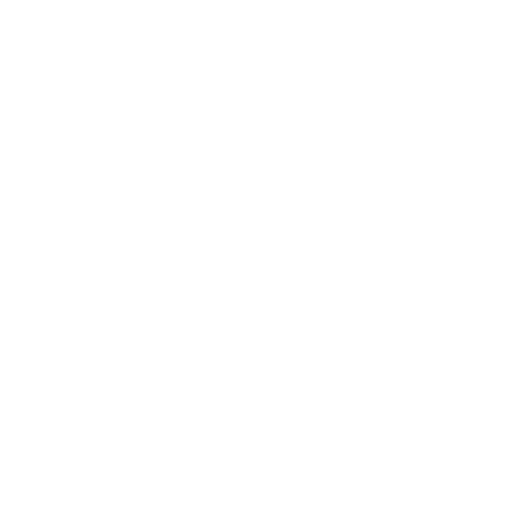
t = 0.00 s
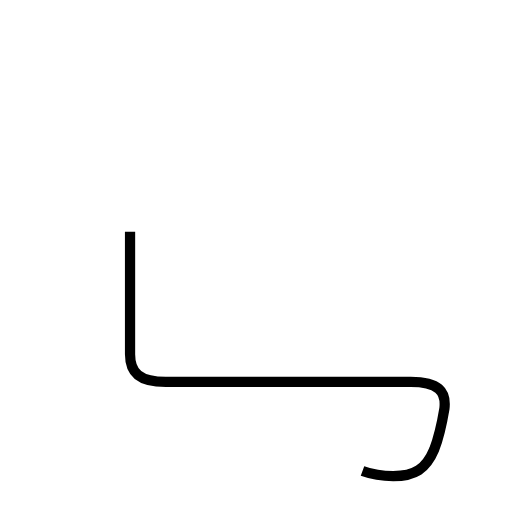
t = 1.75 s
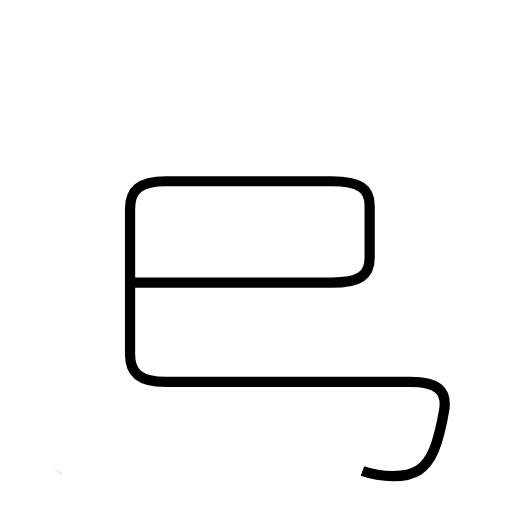
t = 3.50 s
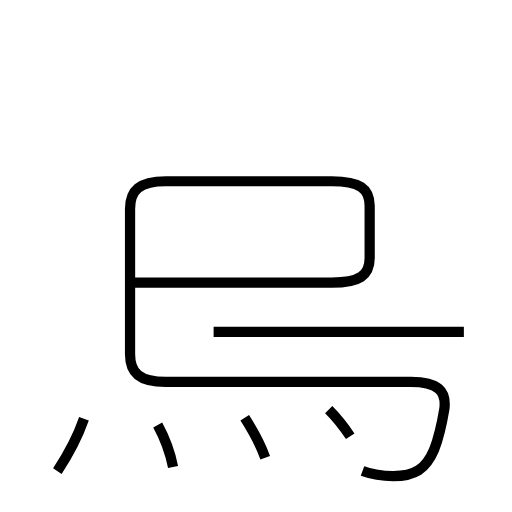
t = 4.77 s
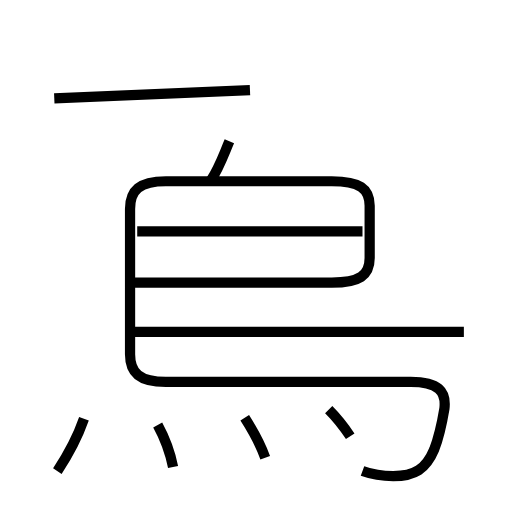
t = 6.37 s
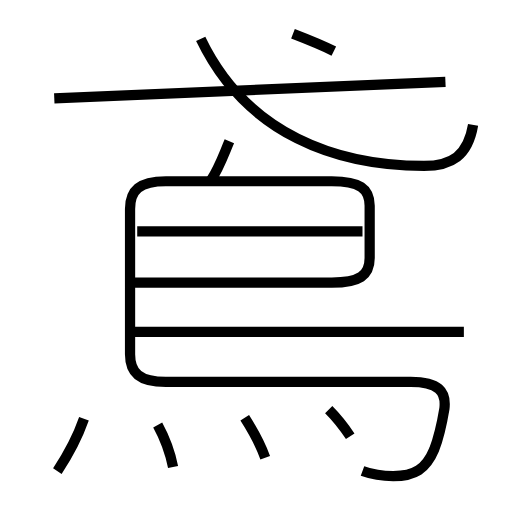
t = 8.08 s

The animated SVG that drew these frames (rendered in a browser with its animation timeline set to each time). Animation: 11 SMIL elements (animate=11); one cycle of 8.08 s.

<?xml version='1.0' encoding='utf-8'?>
<svg viewBox="0.0 -6.0 50.0 50.0" version="1.1" xmlns="http://www.w3.org/2000/svg"><rect x="-1000" y="-1000" width="2000" height="2000" stroke="white" fill="white" /><g style="fill:none;stroke:#000000;stroke-width:1"><path d="M 35.4 2.0 C 36.5 2.4 37.4 2.5 38.4 2.5 C 40.5 2.5 41.6 1.8 42.4 -0.1 C 42.9 -1.4 43.2 -2.9 43.4 -4.1 C 43.6 -5.8 42.8 -6.7 40.1 -6.7 L 16.2 -6.7 C 13.6 -6.7 12.7 -7.6 12.7 -9.4 L 12.7 -23.6 C 12.7 -25.4 13.6 -26.3 16.2 -26.3 L 32.4 -26.3 C 35.1 -26.3 36.1 -25.6 36.1 -23.9 L 36.1 -18.8 C 36.1 -17.1 35.1 -16.4 32.4 -16.4 L 12.9 -16.4 " transform="translate(0.0 38.0)" stroke-dasharray="116.56500830370399" stroke-dashoffset="116.56500830370399"><animate attributeName="stroke-dashoffset" from="116.56500830370399" to="0" dur="3.4969502491111197s" begin="0s" fill="freeze" /></path><path d="M 5.6 2.0 C 6.6 0.5 7.5 -1.1 8.2 -3.1 " transform="translate(0.0 38.0)" stroke-dasharray="5.740485792050911" stroke-dashoffset="5.740485792050911"><animate attributeName="stroke-dashoffset" from="5.740485792050911" to="0" dur="0.17221457376152732s" begin="3.4969502491111197s" fill="freeze" /></path><path d="M 16.9 1.6 C 16.6 0.1 16.0 -1.4 15.4 -2.5 " transform="translate(0.0 38.0)" stroke-dasharray="4.381229564513328" stroke-dashoffset="4.381229564513328"><animate attributeName="stroke-dashoffset" from="4.381229564513328" to="0" dur="0.13143688693539984s" begin="3.6691648228726472s" fill="freeze" /></path><path d="M 25.9 0.7 C 25.4 -0.7 24.6 -2.1 23.9 -3.2 " transform="translate(0.0 38.0)" stroke-dasharray="4.391762882638447" stroke-dashoffset="4.391762882638447"><animate attributeName="stroke-dashoffset" from="4.391762882638447" to="0" dur="0.1317528864791534s" begin="3.800601709808047s" fill="freeze" /></path><path d="M 34.2 -1.4 C 33.6 -2.3 33.0 -3.1 32.1 -4.0 " transform="translate(0.0 38.0)" stroke-dasharray="3.3481871144636606" stroke-dashoffset="3.3481871144636606"><animate attributeName="stroke-dashoffset" from="3.3481871144636606" to="0" dur="0.10044561343390981s" begin="3.9323545962872s" fill="freeze" /></path><path d="M 45.3 -11.6 L 12.7 -11.6 " transform="translate(0.0 38.0)" stroke-dasharray="32.599999999999994" stroke-dashoffset="32.599999999999994"><animate attributeName="stroke-dashoffset" from="32.599999999999994" to="0" dur="0.9779999999999998s" begin="4.03280020972111s" fill="freeze" /></path><path d="M 35.4 -21.4 L 13.4 -21.4 " transform="translate(0.0 38.0)" stroke-dasharray="22.0" stroke-dashoffset="22.0"><animate attributeName="stroke-dashoffset" from="22.0" to="0" dur="0.6599999999999999s" begin="5.0108002097211095s" fill="freeze" /></path><path d="M 20.6 -26.4 C 21.4 -27.6 21.8 -28.8 22.4 -30.2 " transform="translate(0.0 38.0)" stroke-dasharray="4.212261126814897" stroke-dashoffset="4.212261126814897"><animate attributeName="stroke-dashoffset" from="4.212261126814897" to="0" dur="0.1263678338044469s" begin="5.67080020972111s" fill="freeze" /></path><path d="M 5.3 -34.4 L 43.5 -36.0 " transform="translate(0.0 38.0)" stroke-dasharray="38.23349317025584" stroke-dashoffset="38.23349317025584"><animate attributeName="stroke-dashoffset" from="38.23349317025584" to="0" dur="1.1470047951076752s" begin="5.797168043525557s" fill="freeze" /></path><path d="M 46.2 -31.8 C 45.7 -28.8 44.1 -27.8 41.4 -27.8 C 33.0 -27.8 24.1 -30.8 19.6 -40.2 " transform="translate(0.0 38.0)" stroke-dasharray="33.56003119512568" stroke-dashoffset="33.56003119512568"><animate attributeName="stroke-dashoffset" from="33.56003119512568" to="0" dur="1.0068009358537704s" begin="6.944172838633232s" fill="freeze" /></path><path d="M 32.6 -39.0 C 31.4 -39.6 29.9 -40.2 28.6 -40.7" transform="translate(0.0 38.0)" stroke-dasharray="4.347851185391123" stroke-dashoffset="4.347851185391123"><animate attributeName="stroke-dashoffset" from="4.347851185391123" to="0" dur="0.1304355355617337s" begin="7.950973774487003s" fill="freeze" /></path></g></svg>
